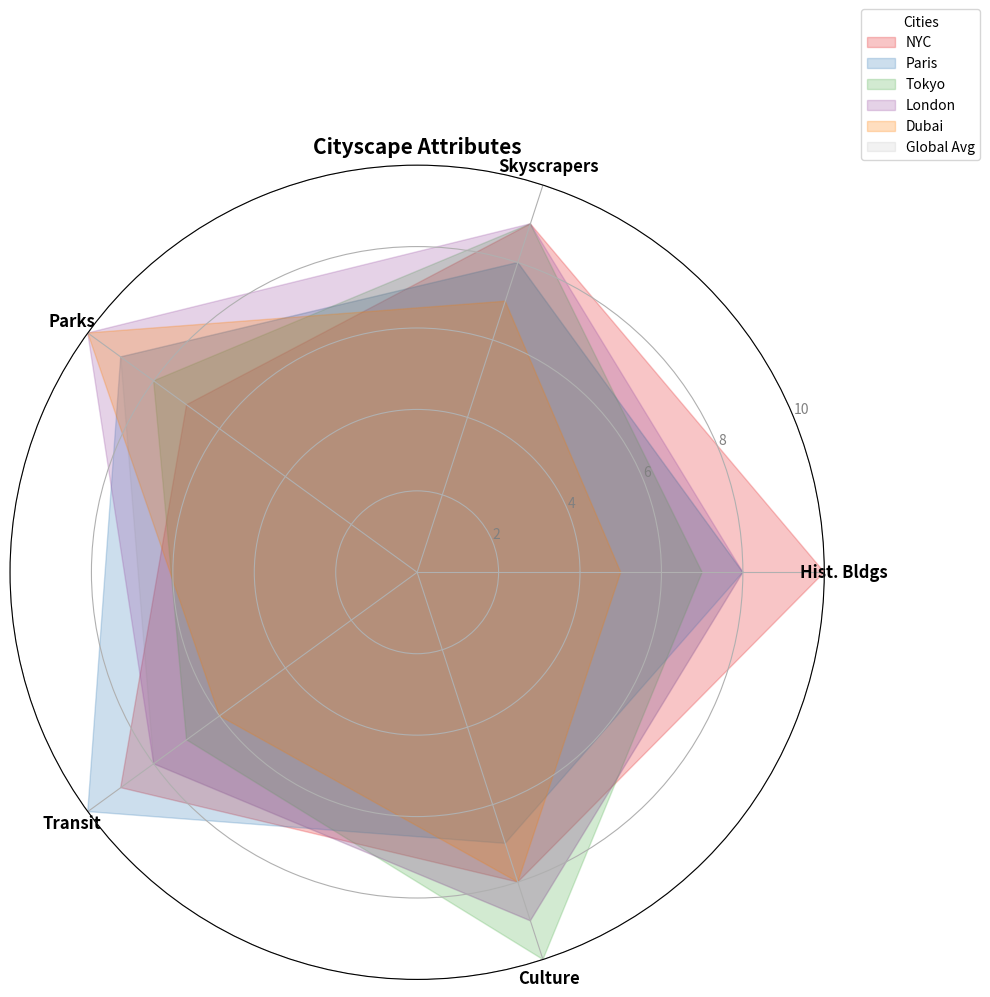

Python code for this plot:
import numpy as np
import matplotlib.pyplot as plt
from math import pi

categories = ['Hist. Bldgs', 'Skyscrapers', 'Parks', 'Transit', 'Culture']
city_scores = {
    'NYC': [10, 9, 7, 9, 8],
    'Paris': [8, 8, 9, 10, 7],
    'Tokyo': [7, 9, 8, 7, 10],
    'London': [8, 9, 10, 8, 9],
    'Dubai': [5, 7, 10, 6, 8]
}

global_averages = [8, 8, 9, 8, 9]

num_vars = len(categories)
angles = np.linspace(0, 2 * pi, num_vars, endpoint=False).tolist()
angles += angles[:1]

colors = ['#e41a1c', '#377eb8', '#4daf4a', '#984ea3', '#ff7f00']

fig, ax = plt.subplots(figsize=(10, 10), subplot_kw=dict(polar=True))

def add_city_radar(city_name, color):
    scores = city_scores[city_name]
    scores += scores[:1]
    ax.fill(angles, scores, color=color, alpha=0.25, label=city_name)

for city, color in zip(city_scores.keys(), colors):
    add_city_radar(city, color)

ax.set_xticks(angles[:-1])
ax.set_xticklabels(categories, fontsize=12, weight='bold')
ax.set_ylim(0, 10)
plt.yticks([2, 4, 6, 8, 10], ["2", "4", "6", "8", "10"], color="grey", size=10)

plt.title('Cityscape Attributes', size=15, weight='bold', ha='center', va='top', position=(0.5, 1.1))

global_averages += global_averages[:1]
ax.fill(angles, global_averages, color='grey', alpha=0.1, label='Global Avg')

ax.legend(loc='upper right', bbox_to_anchor=(1.2, 1.2), fontsize=10, title='Cities')

plt.tight_layout()
plt.show()
